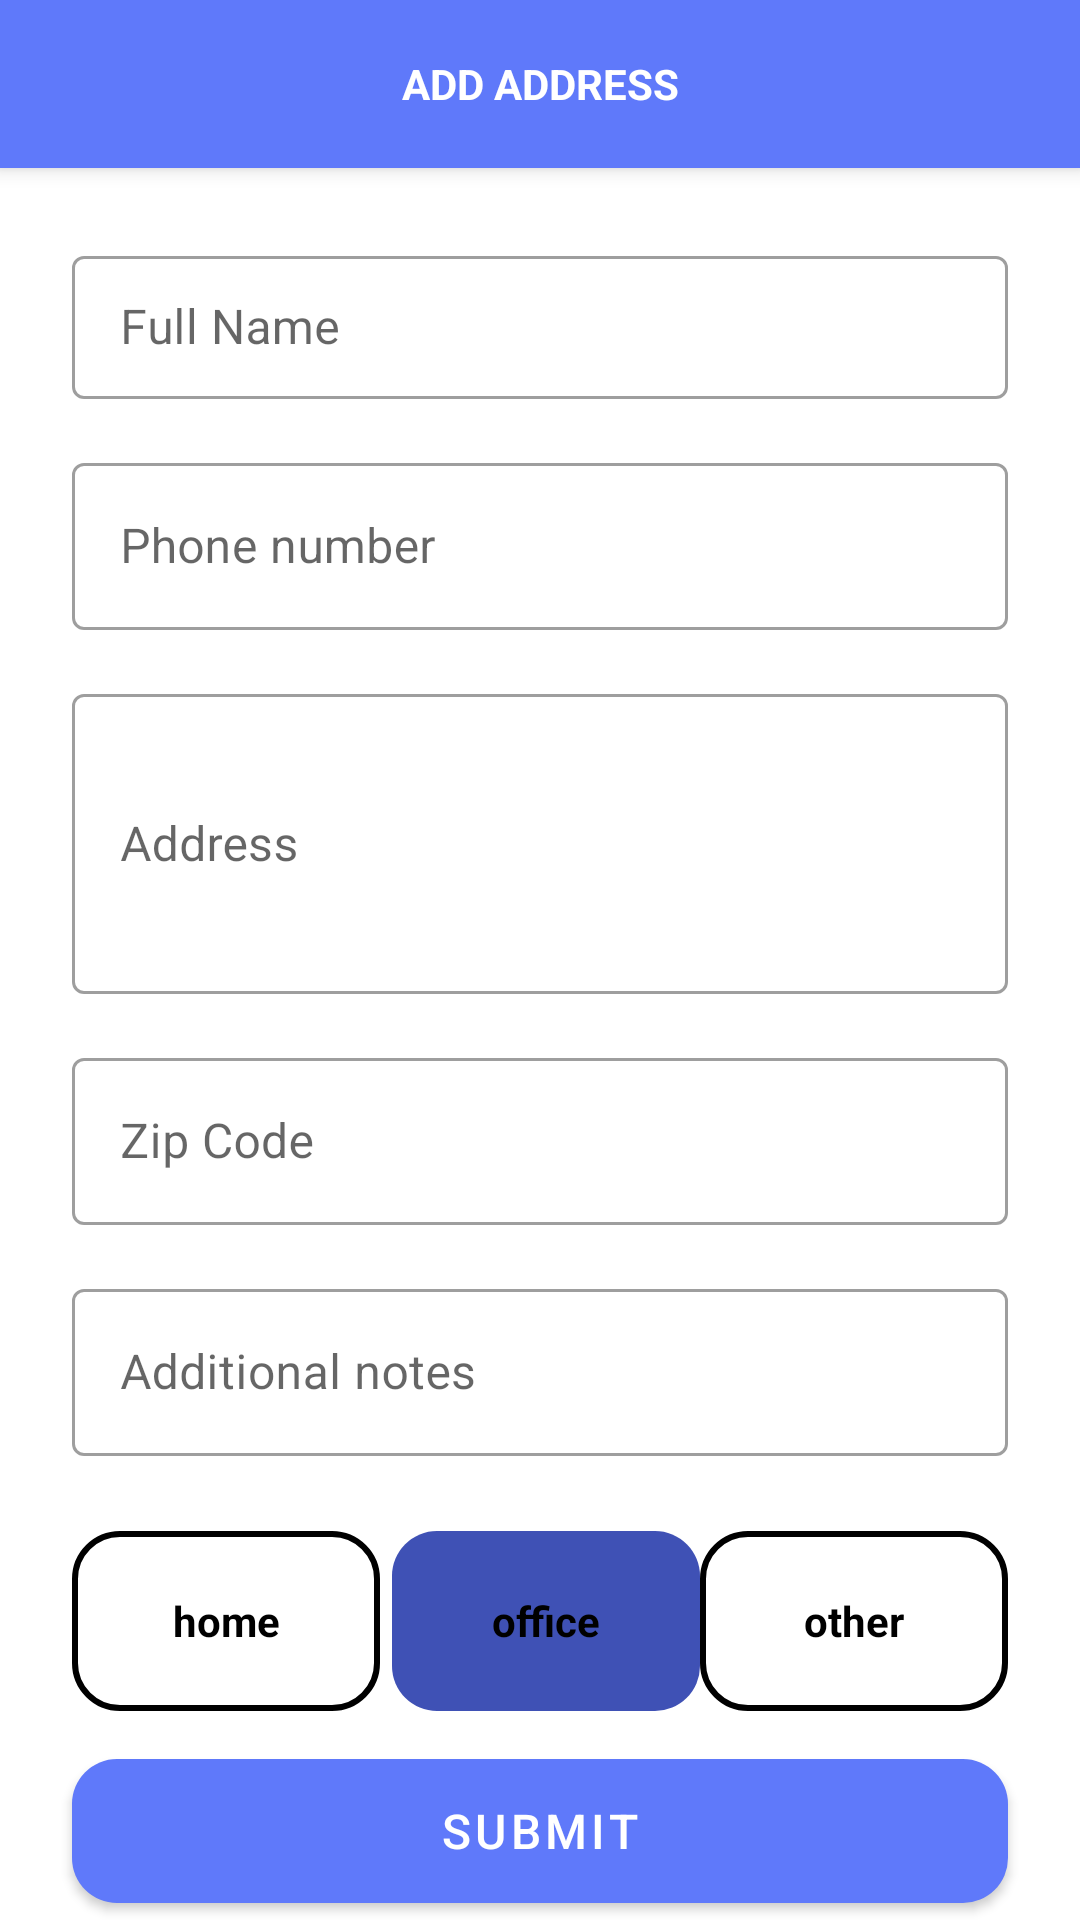

Reconstruct the res/layout file that produces this screen, plus the resources it refers to.
<!-- AndroidManifest.xml: application theme Theme.MyShop -->
<!-- res/layout/fragment_add_address.xml -->
<?xml version="1.0" encoding="utf-8"?>
<androidx.constraintlayout.widget.ConstraintLayout xmlns:android="http://schemas.android.com/apk/res/android"
    xmlns:tools="http://schemas.android.com/tools"
    android:layout_width="match_parent"
    android:layout_height="match_parent"
    xmlns:app="http://schemas.android.com/apk/res-auto">


    <androidx.coordinatorlayout.widget.CoordinatorLayout
        android:id="@+id/coordinator"
        android:layout_width="match_parent"
        android:layout_height="match_parent"
        app:layout_constraintEnd_toEndOf="parent"
        app:layout_constraintStart_toStartOf="parent"
        app:layout_constraintTop_toTopOf="parent"
        tools:context=".ui.details.DetailsFragment">

    <com.google.android.material.appbar.AppBarLayout
        android:id="@+id/appBarLayout3"
        android:layout_width="match_parent"
        android:layout_height="wrap_content"
        app:layout_constraintEnd_toEndOf="parent"
        app:layout_constraintStart_toStartOf="parent"
        app:layout_constraintTop_toTopOf="parent">

        <com.google.android.material.appbar.MaterialToolbar
            android:id="@+id/topAppBar"
            style="@style/Widget.MaterialComponents.Toolbar.Primary"
            android:layout_width="match_parent"
            android:layout_height="?attr/actionBarSize">

            <ImageView
                android:id="@+id/ivBack"
                android:layout_width="wrap_content"
                android:layout_height="wrap_content"
                android:src="@drawable/ic_baseline_chevron_left_24" />

            <TextView
                android:layout_width="wrap_content"
                android:layout_height="wrap_content"
                android:layout_gravity="center"
                android:text="ADD ADDRESS"
                android:textColor="@color/white"
                android:textStyle="bold" />

        </com.google.android.material.appbar.MaterialToolbar>
    </com.google.android.material.appbar.AppBarLayout>

        <androidx.core.widget.NestedScrollView
            android:layout_width="match_parent"
            android:layout_height="match_parent"
            app:layout_behavior="@string/appbar_scrolling_view_behavior">

            <RelativeLayout
                android:layout_width="match_parent"
                android:layout_height="wrap_content"
                android:padding="8dp">

                <com.google.android.material.textfield.TextInputLayout
                    android:id="@+id/containerFullName"
                    style="@style/Widget.MaterialComponents.TextInputLayout.OutlinedBox.Dense"
                    android:layout_marginEnd="16dp"
                    android:layout_marginStart="16dp"
                    android:layout_marginTop="16dp"
                    android:layout_width="match_parent"
                    android:layout_height="wrap_content"
                    android:hint="Full Name">

                    <com.google.android.material.textfield.TextInputEditText
                        android:id="@+id/etFullName"
                        android:layout_width="match_parent"
                        android:layout_height="wrap_content" />
                </com.google.android.material.textfield.TextInputLayout>



                    <com.google.android.material.textfield.TextInputLayout
                        android:id="@+id/containerPhoneNumber"
                        style="@style/Widget.MaterialComponents.TextInputLayout.OutlinedBox"
                        android:inputType="phone"
                        android:layout_marginEnd="16dp"
                        android:layout_marginStart="16dp"
                        android:layout_marginTop="16dp"
                        android:layout_below="@+id/containerFullName"
                        android:layout_width="match_parent"
                        android:layout_height="wrap_content"
                        android:hint="Phone number">

                        <com.google.android.material.textfield.TextInputEditText
                            android:id="@+id/etPhoneNumber"
                            android:layout_width="match_parent"
                            android:layout_height="wrap_content" />
                    </com.google.android.material.textfield.TextInputLayout>




                <com.google.android.material.textfield.TextInputLayout
                    android:id="@+id/containerAddress"
                    style="@style/Widget.MaterialComponents.TextInputLayout.OutlinedBox"
                    android:layout_below="@+id/containerPhoneNumber"
                    android:layout_marginEnd="16dp"
                    android:layout_marginStart="16dp"
                    android:layout_marginTop="16dp"
                    android:layout_width="match_parent"
                    android:layout_height="wrap_content"
                    android:hint="Address">

                    <com.google.android.material.textfield.TextInputEditText
                        android:id="@+id/etAddress"
                        android:layout_width="match_parent"
                        android:layout_height="100dp" />
                </com.google.android.material.textfield.TextInputLayout>

                <com.google.android.material.textfield.TextInputLayout
                    android:id="@+id/containerZipCode"
                    style="@style/Widget.MaterialComponents.TextInputLayout.OutlinedBox"
                    android:layout_marginEnd="16dp"
                    android:layout_below="@+id/containerAddress"
                    android:layout_marginStart="16dp"
                    android:layout_marginTop="16dp"
                    android:inputType="number"
                    android:layout_width="match_parent"
                    android:layout_height="wrap_content"
                    android:hint="Zip Code">

                    <com.google.android.material.textfield.TextInputEditText
                        android:id="@+id/etZipCode"
                        android:layout_width="match_parent"
                        android:layout_height="wrap_content" />
                </com.google.android.material.textfield.TextInputLayout>


                <com.google.android.material.textfield.TextInputLayout
                    android:id="@+id/containerNotes"
                    style="@style/Widget.MaterialComponents.TextInputLayout.OutlinedBox"
                    android:layout_marginEnd="16dp"
                    android:layout_below="@+id/containerZipCode"
                    android:layout_marginStart="16dp"
                    android:layout_marginTop="16dp"
                    android:inputType="number"
                    android:layout_width="match_parent"
                    android:layout_height="wrap_content"
                    android:hint="Additional notes">

                    <com.google.android.material.textfield.TextInputEditText
                        android:id="@+id/etNotes"
                        android:layout_width="match_parent"
                        android:layout_height="wrap_content" />
                </com.google.android.material.textfield.TextInputLayout>

                <RadioGroup
                    android:id="@+id/rg_address"
                    android:layout_below="@+id/containerNotes"
                    android:layout_width="match_parent"
                    android:layout_height="wrap_content"
                    android:layout_marginTop="25dp"
                    android:layout_marginStart="16dp"
                    android:layout_marginEnd="16dp"
                    android:orientation="horizontal">

                    <RadioButton
                        android:id="@+id/rb_home"
                        android:layout_width="0dp"
                        android:layout_height="match_parent"
                        android:layout_weight="1"
                        android:background="@drawable/empty_oval_button"
                        android:button="@null"
                        android:gravity="center"
                        android:text="home"
                        android:textStyle="bold"
                        />

                    <RadioButton
                        android:id="@+id/rb_office"
                        android:layout_width="0dp"
                        android:layout_height="match_parent"
                        android:layout_weight="1"
                        android:background="@drawable/oval_button"
                        android:layout_marginStart="4dp"
                        android:button="@null"
                        android:gravity="center"
                        android:text="office"
                        android:textStyle="bold"
                        android:textColor="@color/black"
                        />

                    <RadioButton
                        android:id="@+id/rb_other"
                        android:layout_width="0dp"
                        android:layout_height="match_parent"
                        android:layout_weight="1"
                        android:background="@drawable/empty_oval_button"
                        android:button="@null"
                        android:gravity="center"
                        android:text="other"
                        android:textStyle="bold"
                        />

                </RadioGroup>

                <com.google.android.material.textfield.TextInputLayout
                    android:id="@+id/containerDescription"
                    style="@style/Widget.MaterialComponents.TextInputLayout.OutlinedBox"
                    android:layout_below="@+id/rg_address"
                    android:layout_marginEnd="16dp"
                    android:visibility="gone"
                    android:layout_marginStart="16dp"
                    android:layout_marginTop="16dp"
                    android:layout_width="match_parent"
                    android:layout_height="wrap_content"
                    android:hint="Products Description">

                    <com.google.android.material.textfield.TextInputEditText
                        android:id="@+id/etDescription"
                        android:layout_width="match_parent"
                        android:layout_height="100dp" />
                </com.google.android.material.textfield.TextInputLayout>

                <com.google.android.material.button.MaterialButton
                    android:id="@+id/btSubmit"
                    android:layout_width="match_parent"
                    android:layout_height="wrap_content"
                    android:layout_below="@+id/containerDescription"
                    android:layout_marginStart="16dp"
                    android:layout_marginTop="16dp"
                    android:layout_marginEnd="16dp"
                    android:layout_marginBottom="64dp"
                    android:background="@drawable/oval_button"
                    android:text="submit"
                    android:textSize="16sp" />
            </RelativeLayout>

        </androidx.core.widget.NestedScrollView>
    </androidx.coordinatorlayout.widget.CoordinatorLayout>
</androidx.constraintlayout.widget.ConstraintLayout>
<!-- resources referenced by this layout -->
<resources>
  <color name="black">#FF000000</color>
  <color name="white">#FFFFFFFF</color>
  <!-- drawable empty_oval_button (drawable) -->
  <?xml version="1.0" encoding="utf-8"?>
  <shape xmlns:android="http://schemas.android.com/apk/res/android"
      android:shape="rectangle" >
  
      <corners
          android:bottomLeftRadius="15dp"
          android:bottomRightRadius="15dp"
          android:radius="60dp"
          android:topLeftRadius="15dp"
          android:topRightRadius="15dp" />
  
      <solid android:color="#FFFFFF" />
      <stroke android:width="2dp" android:color="#000000"/>
  
      <padding
          android:bottom="0dp"
          android:left="0dp"
          android:right="0dp"
          android:top="0dp" />
  
      <size
          android:height="60dp"
          android:width="270dp" />
  
  </shape>
  <!-- drawable oval_button (drawable) -->
  <?xml version="1.0" encoding="utf-8"?>
  <shape xmlns:android="http://schemas.android.com/apk/res/android"
      android:shape="rectangle" >
  
      <corners
          android:bottomLeftRadius="15dp"
          android:bottomRightRadius="15dp"
          android:radius="60dp"
          android:topLeftRadius="15dp"
          android:topRightRadius="15dp" />
  
      <solid android:color="#3F51B5" />
  
      <padding
          android:bottom="0dp"
          android:left="0dp"
          android:right="0dp"
          android:top="0dp" />
  
  </shape>
  <style name="Theme.MyShop" parent="Theme.MaterialComponents.DayNight.NoActionBar">
          
          <item name="colorPrimary">#5F79FA</item>
          <item name="colorPrimaryVariant">@color/purple_700</item>
          <item name="colorOnPrimary">@color/white</item>
          
          <item name="colorSecondary">@color/teal_200</item>
          <item name="colorSecondaryVariant">@color/teal_700</item>
          <item name="colorOnSecondary">@color/black</item>
          
          <item name="android:statusBarColor" tools:targetApi="l">?attr/colorPrimaryVariant</item>
          
      </style>
  <color name="purple_700">#FF3700B3</color>
  <color name="teal_200">#FF03DAC5</color>
  <color name="teal_700">#FF018786</color>
</resources>
